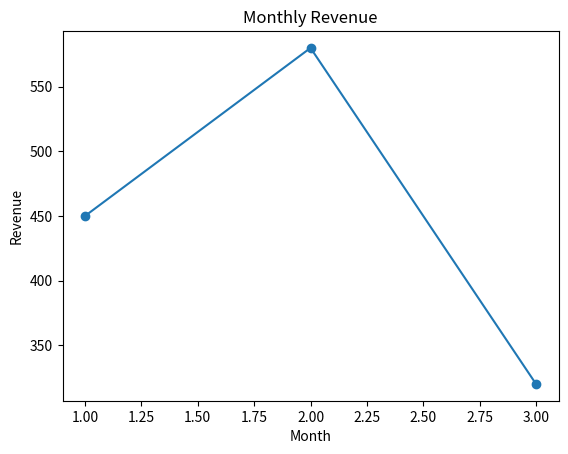

Write the Python code that produced this figure.
#Day 17: Date time and First Trend Chart

print("==== Part 1: Convert Date from String to Numeric ====")
import pandas as pd

data = {
    "Date": ["2026-01-05", "2026-01-12", "2026-02-03", "2026-02-20", "2026-03-01"],
    "Revenue": [200, 250, 300, 280, 320]
}

df = pd.DataFrame(data)
print(df)
print(df.dtypes)
print()
df["Date"] = pd.to_datetime(df["Date"])
print()
print(df)
print(df.dtypes)

print("==== Part 2: Extract year, Month, and Weekday ====")

df["Year"] = df["Date"].dt.year
df["Month"] = df["Date"].dt.month
#df["Date"] = df["Date"].dt.weekday
df["DayName"] = df["Date"].dt.day_name()
df = df.sort_values("Date")
print()
print(df)
print("==== Part 3: Group Revenue by Month ====")
print()

monthly_revenue = df.groupby("Month")["Revenue"].sum().reset_index()
print(monthly_revenue)
print()
print("==== Part 4: Create Simple Line Chart of Monthly Revenue ====")
print()

import matplotlib.pyplot as plt

plt.plot(monthly_revenue["Month"], monthly_revenue["Revenue"], marker='o')
plt.title("Monthly Revenue")
plt.xlabel("Month")
plt.ylabel("Revenue")
plt.show()

print()
print("==== Part 5: Create a New DataFrame with Date and Revenue ====")
data1 = {
    "Date": ["2026-01-05", "2026-01-12", "2026-02-03", "2026-02-20", "2026-03-01", "2026-03-15"],
    "Revenue": [200, 250, 300, 280, 320, 180]
}
df1 = pd.DataFrame(data)
df1["Date"] = pd.to_datetime(df1["Date"])
print(df1)
df1["Year"] = df1["Date"].dt.year
df1["Month"] = df1["Date"].dt.month
df1["DayName"] = df1["Date"].dt.day_name()
print(df1)
print()
monthly_summary = df1.groupby("Month")["Revenue"].sum().reset_index()
print(monthly_summary)
print()
plt.plot(monthly_summary["Month"], monthly_summary["Revenue"], marker='o')
plt.title("Monthly Revenue")
plt.xlabel("Month")
plt.ylabel("Revenue")
plt.show()
